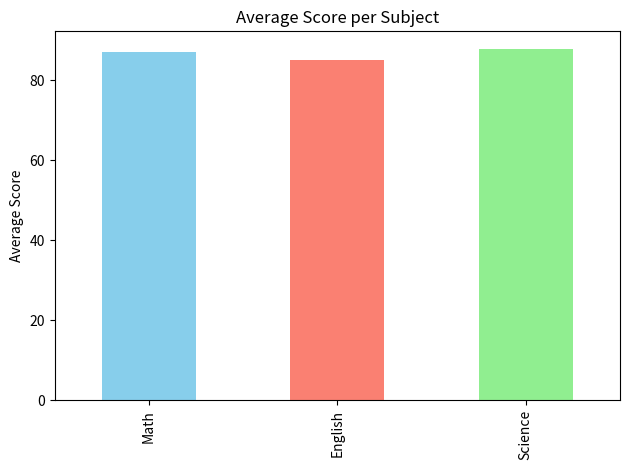
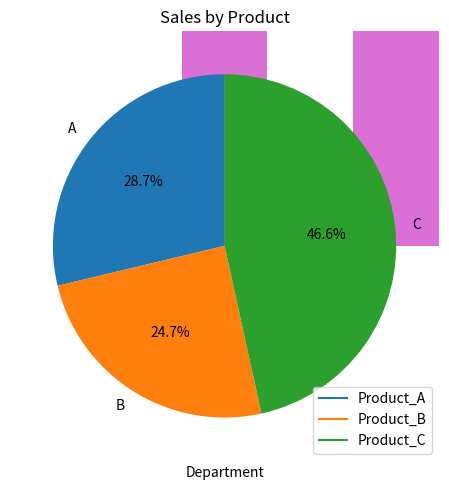

Here is the Python script that generated these plots, in order:
import pandas as pd
import matplotlib.pyplot as plt
data1 = {
    'Student_ID': [1, 2, 3, 4, 5, 6, 7, 8, 9, 10],
    'Math': [85, 90, 78, 92, 88, 95, 89, 79, 83, 91],
    'English': [78, 85, 88, 80, 92, 87, 90, 84, 79, 88],
    'Science': [90, 92, 85, 88, 94, 79, 83, 91, 87, 89]
}
df1 = pd.DataFrame(data1)

# Упражнение 1: Средняя оценка каждого ученика
df1['Average'] = df1[['Math', 'English', 'Science']].mean(axis=1)

# Упражнение 2: Ученик с самой высокой средней оценкой
top_student = df1.loc[df1['Average'].idxmax()]

# Упражнение 3: Новый столбец "Всего"
df1['Total'] = df1[['Math', 'English', 'Science']].sum(axis=1)

# Упражнение 4: Визуализация средних оценок по предметам
subject_means = df1[['Math', 'English', 'Science']].mean()
subject_means.plot(kind='bar', title='Average Score per Subject', ylabel='Average Score', color=['skyblue', 'salmon', 'lightgreen'])
plt.tight_layout()
plt.show()
data2 = {
    'Date': pd.date_range(start='2023-01-01', periods=10),
    'Product_A': [120, 150, 130, 110, 140, 160, 135, 125, 145, 155],
    'Product_B': [90, 110, 100, 80, 95, 105, 98, 88, 102, 112],
    'Product_C': [75, 80, 85, 70, 88, 92, 78, 82, 87, 90]
}
df2 = pd.DataFrame(data2)

# Упражнение 1: Общий объем продаж каждого продукта
total_sales = df2[['Product_A', 'Product_B', 'Product_C']].sum()

# Упражнение 2: Дата с наибольшим общим объемом продаж
df2['Total_Sales'] = df2[['Product_A', 'Product_B', 'Product_C']].sum(axis=1)
max_sales_date = df2.loc[df2['Total_Sales'].idxmax(), 'Date']

# Упражнение 3: Процентное изменение продаж по сравнению с предыдущим днём
percentage_change = df2[['Product_A', 'Product_B', 'Product_C']].pct_change() * 100

# Упражнение 4: Линейный график тренда продаж
plt.figure(figsize=(10, 5))
for product in ['Product_A', 'Product_B', 'Product_C']:
    plt.plot(df2['Date'], df2[product], label=product)
plt.title('Sales Trend Over Time')
plt.xlabel('Date')
plt.ylabel('Sales')
plt.legend()
plt.grid(True)
plt.tight_layout()
plt.show()
data3 = {
    'Employee_ID': [101, 102, 103, 104, 105, 106, 107, 108, 109, 110],
    'Name': ['Alice', 'Bob', 'Charlie', 'David', 'Emma', 'Frank', 'Grace', 'Hank', 'Ivy', 'Jack'],
    'Department': ['HR', 'IT', 'Marketing', 'IT', 'Finance', 'HR', 'Marketing', 'IT', 'Finance', 'Marketing'],
    'Salary': [60000, 75000, 65000, 80000, 70000, 72000, 68000, 78000, 69000, 76000],
    'Experience (Years)': [3, 5, 2, 8, 4, 6, 3, 7, 2, 5]
}
df3 = pd.DataFrame(data3)

# Упражнение 1: Средняя зарплата по отделам
avg_salary_by_dept = df3.groupby('Department')['Salary'].mean()

# Упражнение 2: Сотрудник с наибольшим опытом
most_experienced = df3.loc[df3['Experience (Years)'].idxmax()]

# Упражнение 3: Увеличение зарплаты от минимальной
min_salary = df3['Salary'].min()
df3['Salary Increase %'] = ((df3['Salary'] - min_salary) / min_salary) * 100

# Упражнение 4: Распределение сотрудников по отделам
dept_counts = df3['Department'].value_counts()
dept_counts.plot(kind='bar', title='Employees per Department', ylabel='Count', color='orchid')
plt.tight_layout()
plt.show()
data4 = {
    'Order_ID': [101, 102, 103, 104, 105, 106, 107, 108, 109, 110],
    'Customer_ID': [201, 202, 203, 204, 205, 206, 207, 208, 209, 210],
    'Product': ['A', 'B', 'A', 'C', 'B', 'C', 'A', 'C', 'B', 'A'],
    'Quantity': [2, 3, 1, 4, 2, 3, 2, 5, 1, 3],
    'Total_Price': [120, 180, 60, 240, 160, 270, 140, 300, 90, 180]
}
df4 = pd.DataFrame(data4)

# Упражнение 1: Общий доход
total_revenue = df4['Total_Price'].sum()

# Упражнение 2: Наиболее заказываемый товар
most_ordered = df4.groupby('Product')['Quantity'].sum().idxmax()

# Упражнение 3: Среднее количество заказанных товаров
avg_quantity = df4['Quantity'].mean()

# Упражнение 4: Круговая диаграмма распределения продаж по продуктам
product_sales = df4.groupby('Product')['Total_Price'].sum()
product_sales.plot(kind='pie', autopct='%1.1f%%', title='Sales by Product', startangle=90)
plt.ylabel('')
plt.tight_layout()
plt.show()

